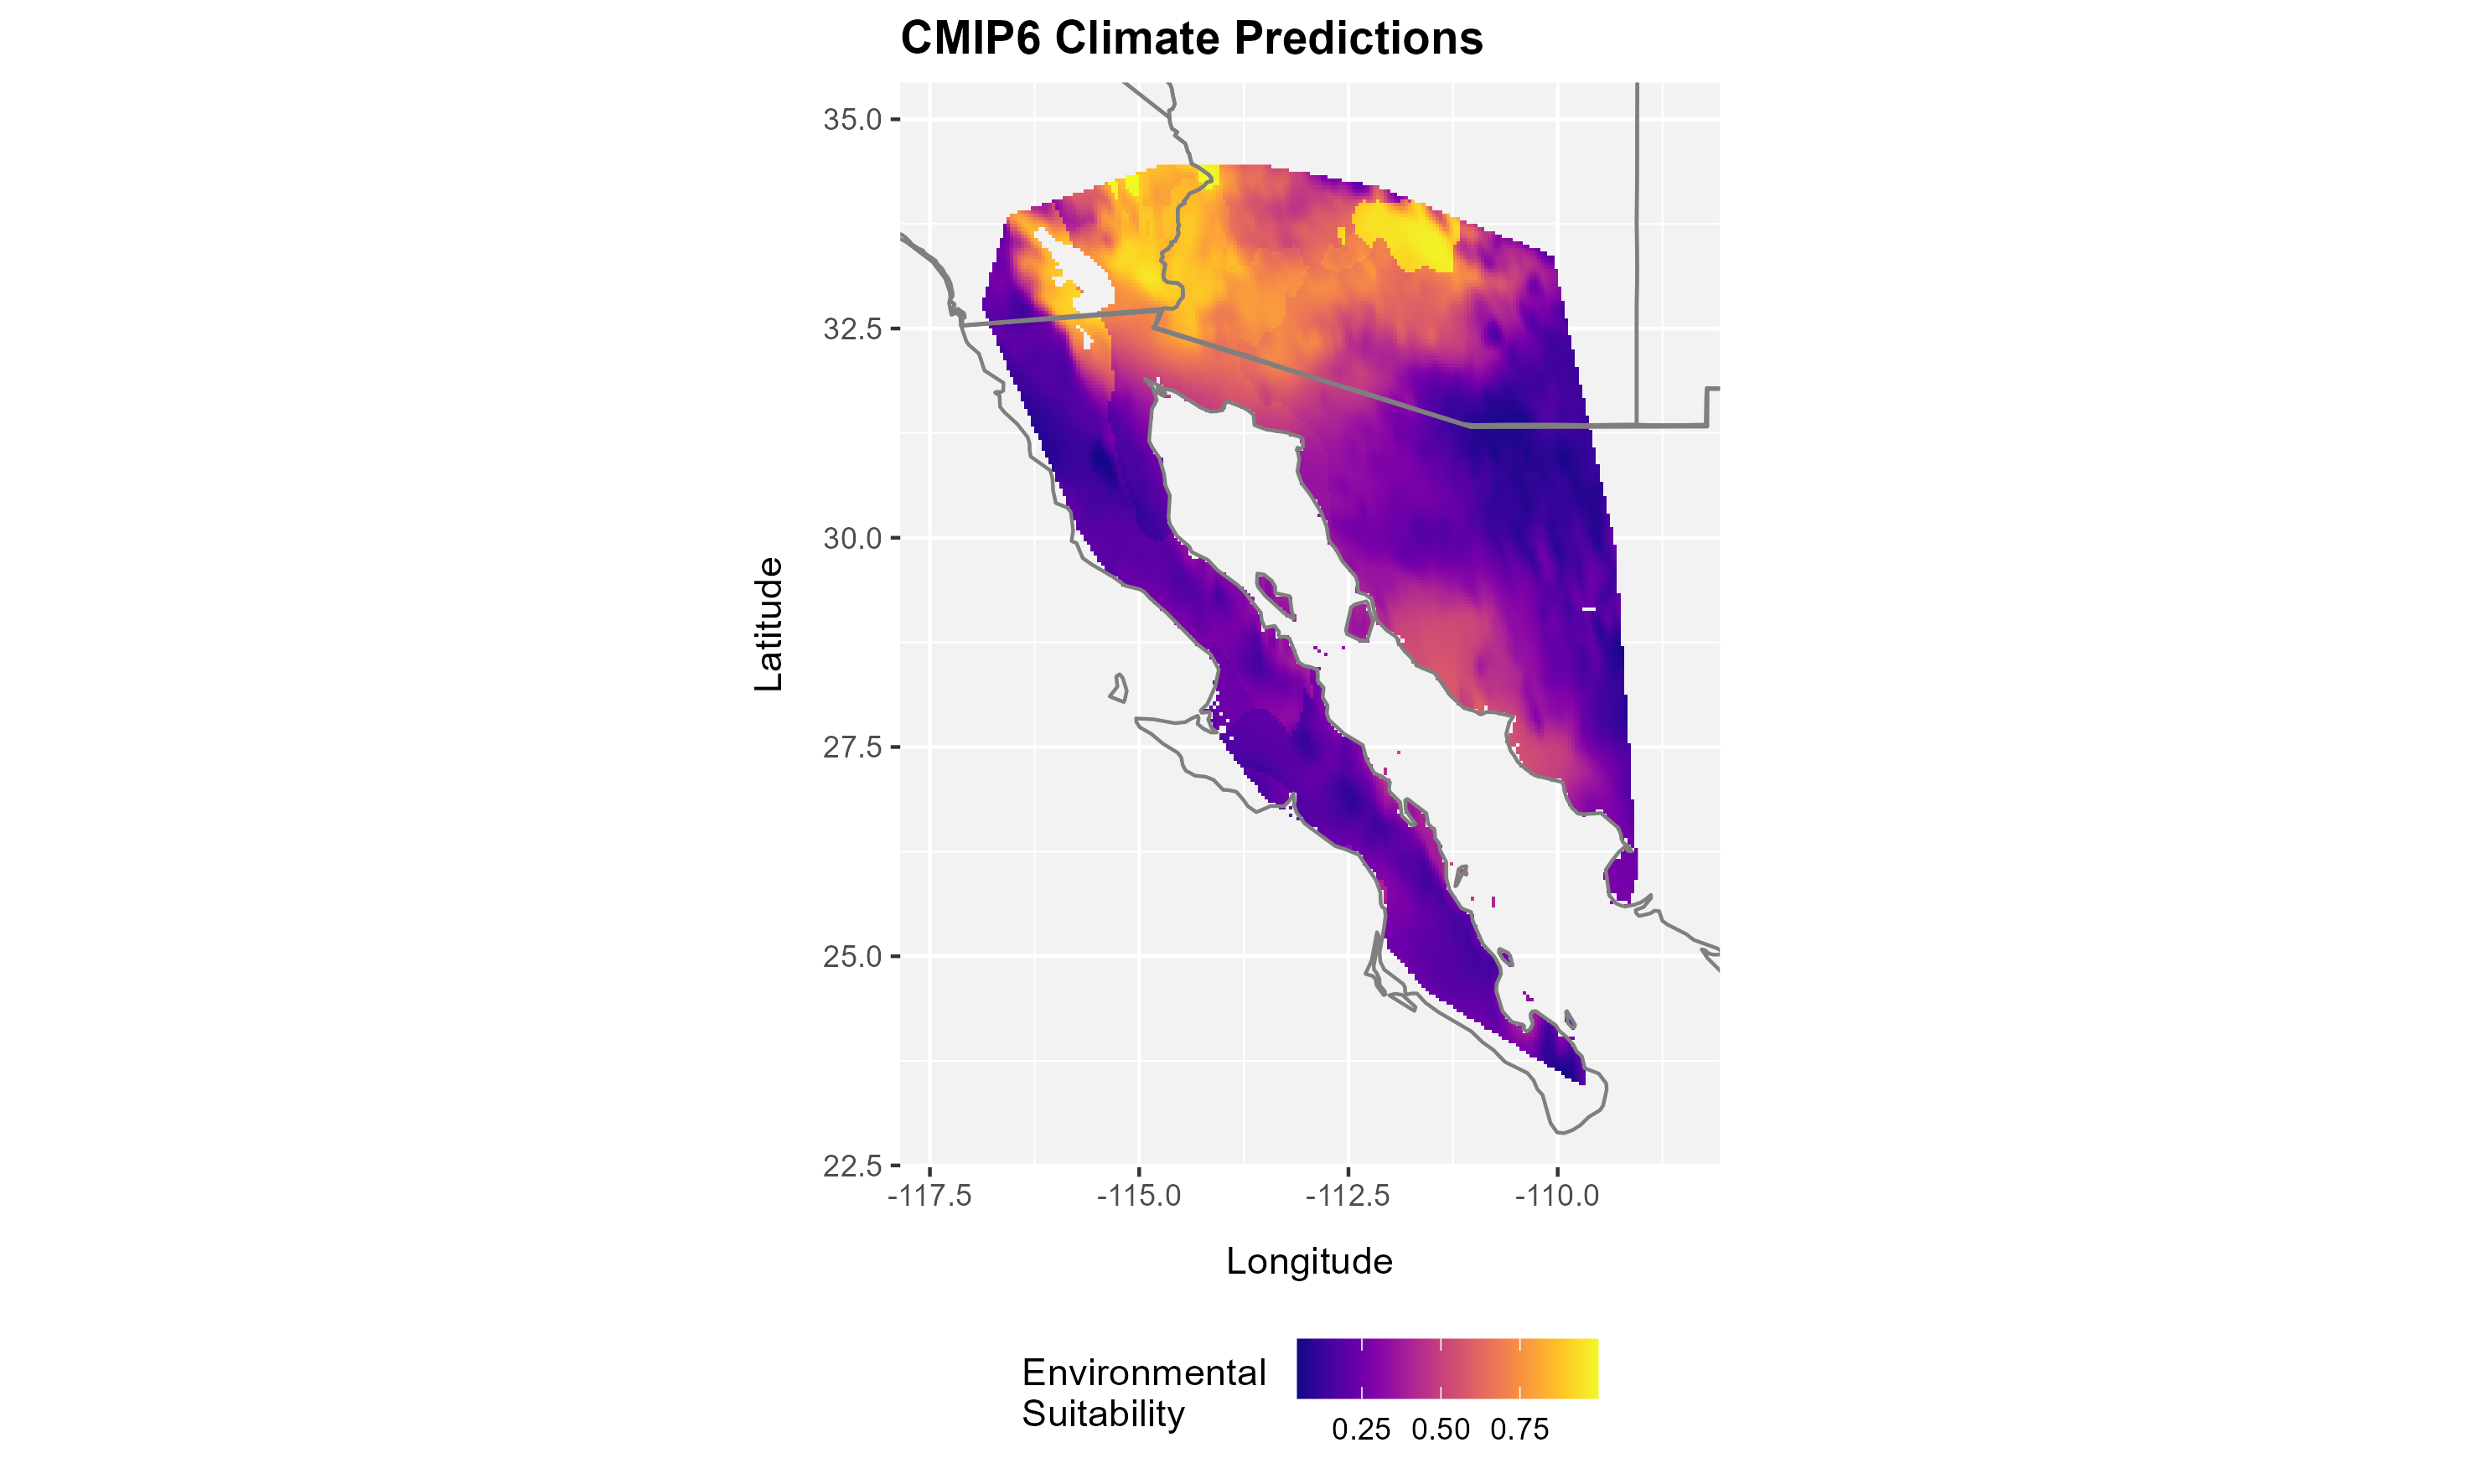

Values plotted in this chart, from the file beside it:
layer, x, y
0.8645, -114.8, 34.44
0.8601, -114.7, 34.44
0.8499, -114.7, 34.44
0.8402, -114.6, 34.44
0.8426, -114.6, 34.44
0.8551, -114.6, 34.44
0.8688, -114.5, 34.44
0.8795, -114.5, 34.44
0.886, -114.4, 34.44
0.8973, -114.4, 34.44
0.9015, -114.4, 34.44
0.899, -114.3, 34.44
0.9952, -114.3, 34.44
0.9937, -114.2, 34.44
0.9876, -114.2, 34.44
0.9787, -114.1, 34.44
0.9689, -114.1, 34.44
0.9634, -114.1, 34.44
0.751, -114, 34.44
0.7353, -114, 34.44
0.7151, -113.9, 34.44
0.6945, -113.9, 34.44
0.6655, -113.9, 34.44
0.6376, -113.8, 34.44
0.6029, -113.8, 34.44
0.604, -113.7, 34.44
0.6084, -113.7, 34.44
0.6086, -113.6, 34.44
0.6257, -113.6, 34.44
0.6287, -113.6, 34.44
0.6062, -113.5, 34.44
0.5689, -113.5, 34.44
0.5389, -113.4, 34.44
0.8545, -114.9, 34.4
0.8514, -114.9, 34.4
0.8589, -114.8, 34.4
0.8616, -114.8, 34.4
0.8599, -114.7, 34.4
0.8535, -114.7, 34.4
0.8412, -114.6, 34.4
0.832, -114.6, 34.4
0.8344, -114.6, 34.4
0.8437, -114.5, 34.4
0.8548, -114.5, 34.4
0.8567, -114.4, 34.4
0.8642, -114.4, 34.4
0.8727, -114.4, 34.4
0.8826, -114.3, 34.4
0.9946, -114.3, 34.4
0.9946, -114.2, 34.4
0.9923, -114.2, 34.4
0.9869, -114.1, 34.4
0.9771, -114.1, 34.4
0.9702, -114.1, 34.4
0.7757, -114, 34.4
0.7644, -114, 34.4
0.7436, -113.9, 34.4
0.723, -113.9, 34.4
0.6922, -113.9, 34.4
0.6649, -113.8, 34.4
... 22,603 more rows
